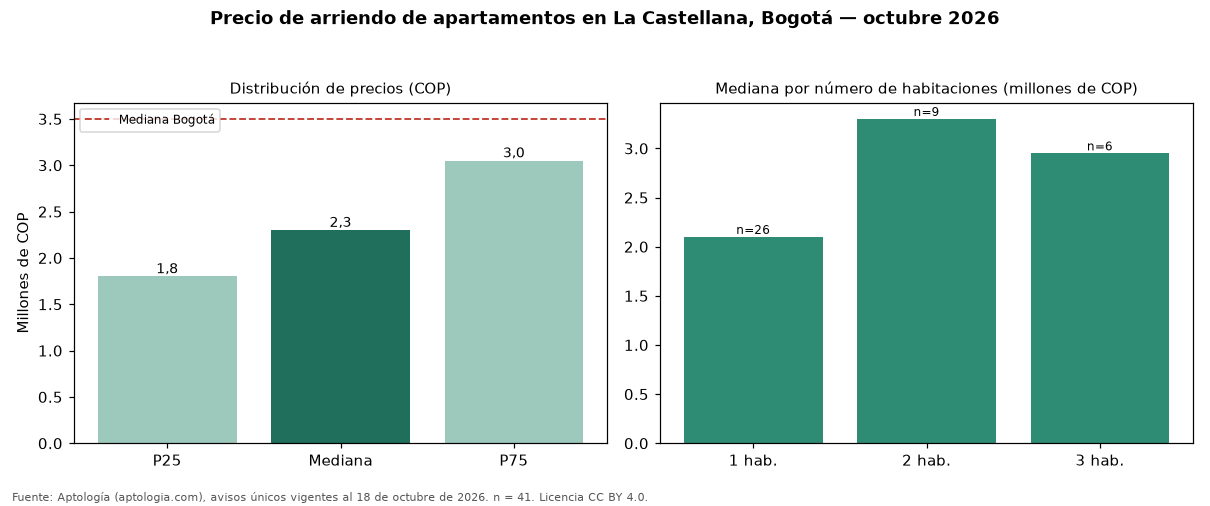

The data file committed next to this chart (first rows):
seccion, metrica, valor_cop, n
precio, p25, 1800000, 41
precio, mediana, 2300000, 41
precio, p75, 3050000, 41
cop_por_m2, p25, 47143, 41
cop_por_m2, mediana, 70000, 41
cop_por_m2, p75, 86364, 41
area, area_mediana_m2, 40.0, 41
habitaciones, 1, 2100000, 26
habitaciones, 2, 3300000, 9
habitaciones, 3, 2950000, 6
administracion, mediana, 400000, 17
estrato, moda, 4, 
parqueadero, porcentaje_con_parqueadero, 46.3, 41
ciudad, mediana_ciudad, 3500000, 14216
ciudad, mediana_cop_por_m2_ciudad, 50000, 14216
